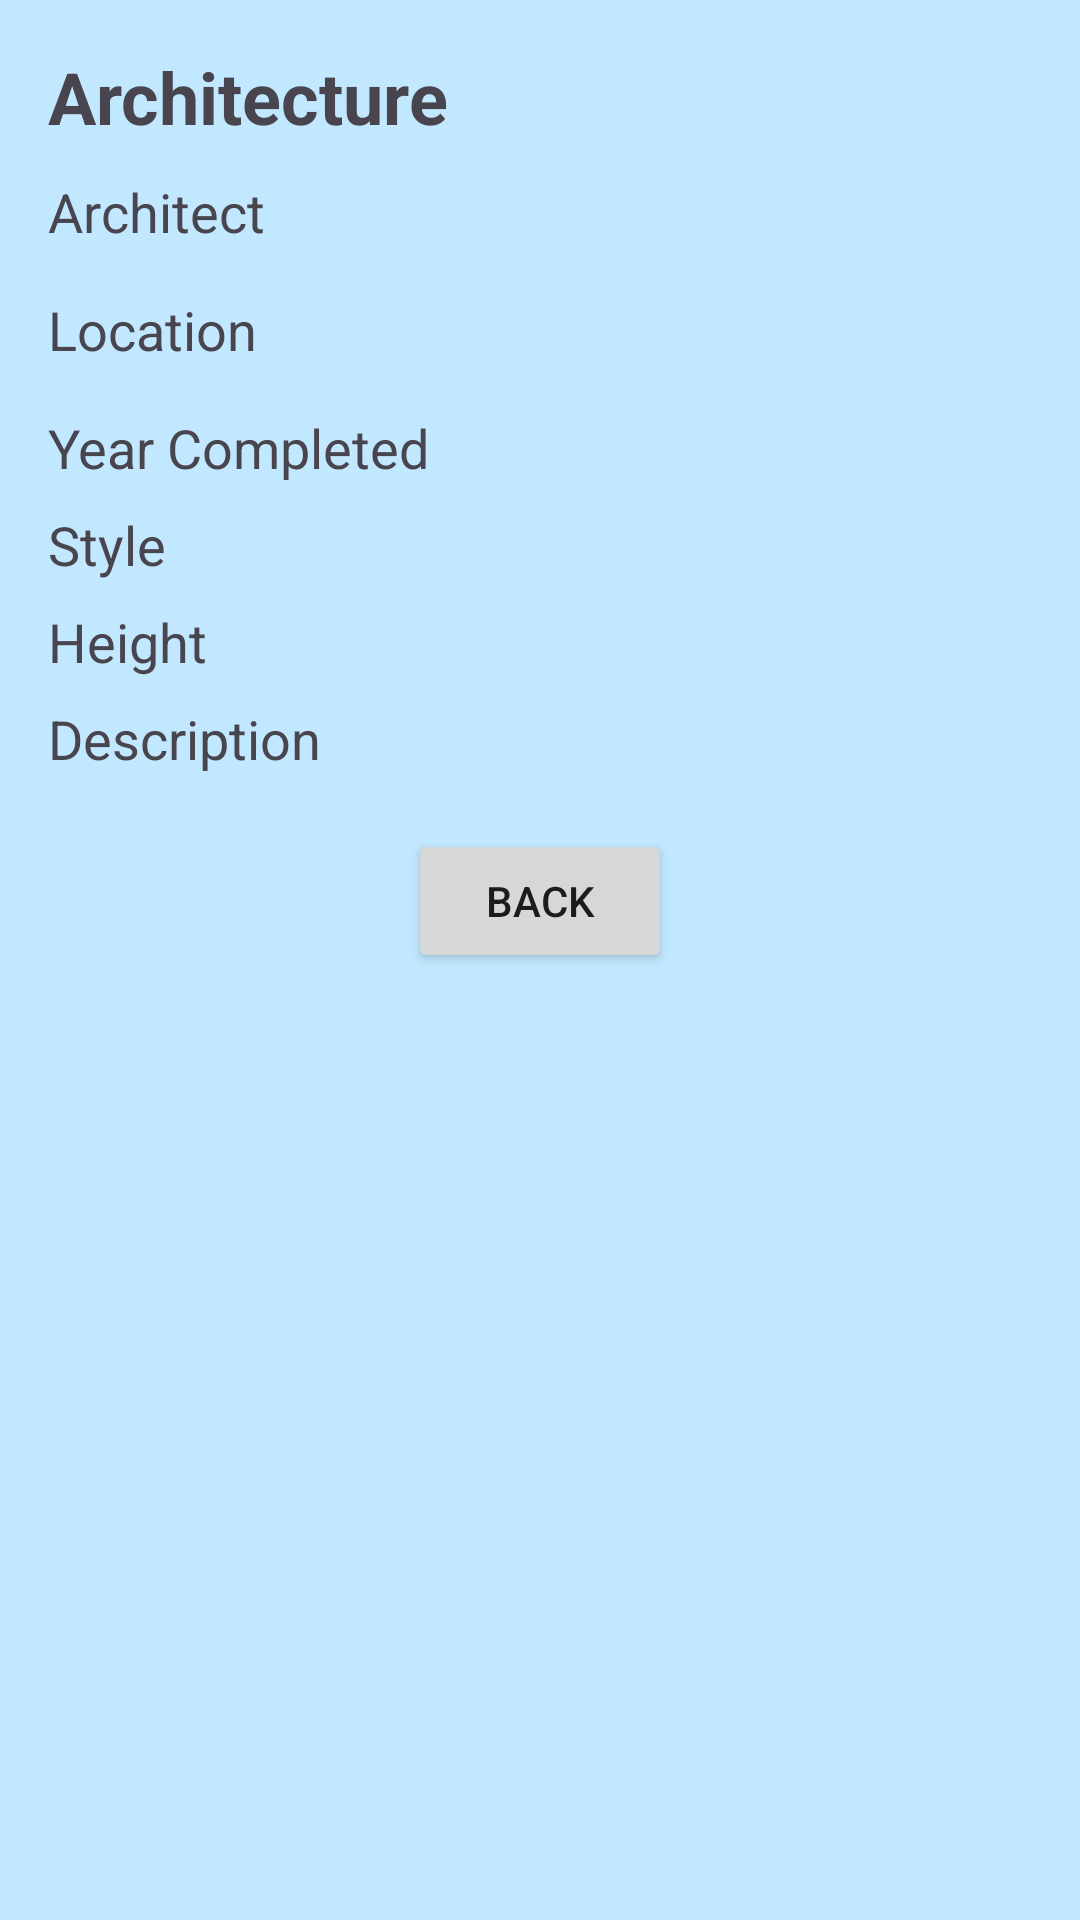

Layout XML and referenced resources for this Android screen:
<!-- AndroidManifest.xml: application theme Theme.Nit3213_Final_Asssessment_Liam -->
<!-- res/layout/activity_architecture_detail.xml -->
<?xml version="1.0" encoding="utf-8"?>
<LinearLayout
    xmlns:android="http://schemas.android.com/apk/res/android"
    android:layout_width="match_parent"
    android:layout_height="match_parent"
    android:background="@color/material_dynamic_primary90"
    android:orientation="vertical"
    android:padding="16dp">

    
    <TextView
        android:id="@+id/tv_ArchitectureName"
        android:layout_width="wrap_content"
        android:layout_height="wrap_content"
        android:text="Architecture"
        android:textSize="24sp"
        android:textStyle="bold"
        android:paddingBottom="10dp"/>

    
    <TextView
        android:id="@+id/tv_ArchitectureArchitect"
        android:layout_width="wrap_content"
        android:layout_height="wrap_content"
        android:text="Architect"
        android:textSize="18sp"
        android:paddingBottom="15dp"/>

    
    <TextView
        android:id="@+id/tv_ArchitectureLocation"
        android:layout_width="wrap_content"
        android:layout_height="wrap_content"
        android:text="Location"
        android:textSize="18sp"
        android:paddingBottom="15dp"/>

    
    <TextView
        android:id="@+id/tv_ArchitectureYearCompleted"
        android:layout_width="wrap_content"
        android:layout_height="wrap_content"
        android:text="Year Completed"
        android:textSize="18sp"
        android:paddingBottom="8dp"/>

    
    <TextView
        android:id="@+id/tv_ArchitectureStyle"
        android:layout_width="wrap_content"
        android:layout_height="wrap_content"
        android:text="Style"
        android:textSize="18sp"
        android:paddingBottom="8dp"/>

    
    <TextView
        android:id="@+id/tv_ArchitectureHeight"
        android:layout_width="wrap_content"
        android:layout_height="wrap_content"
        android:paddingBottom="8dp"
        android:text="Height"
        android:textSize="18sp" />

    
    <TextView
        android:id="@+id/tv_ArchitectureDescription"
        android:layout_width="wrap_content"
        android:layout_height="wrap_content"
        android:paddingBottom="18dp"
        android:text="Description"
        android:textSize="18sp" />

    
    <Button
        android:id="@+id/btnBackToDashboard"
        android:layout_width="wrap_content"
        android:layout_height="wrap_content"
        android:text="Back"
        android:layout_gravity="center_horizontal"
        android:onClick="goBackToDashboard"/>

</LinearLayout>
<!-- resources referenced by this layout -->
<resources>
  <style name="Theme.Nit3213_Final_Asssessment_Liam" parent="Base.Theme.Nit3213_Final_Asssessment_Liam" />
  <style name="Base.Theme.Nit3213_Final_Asssessment_Liam" parent="Theme.Material3.DayNight.NoActionBar">
          
          
      </style>
</resources>
